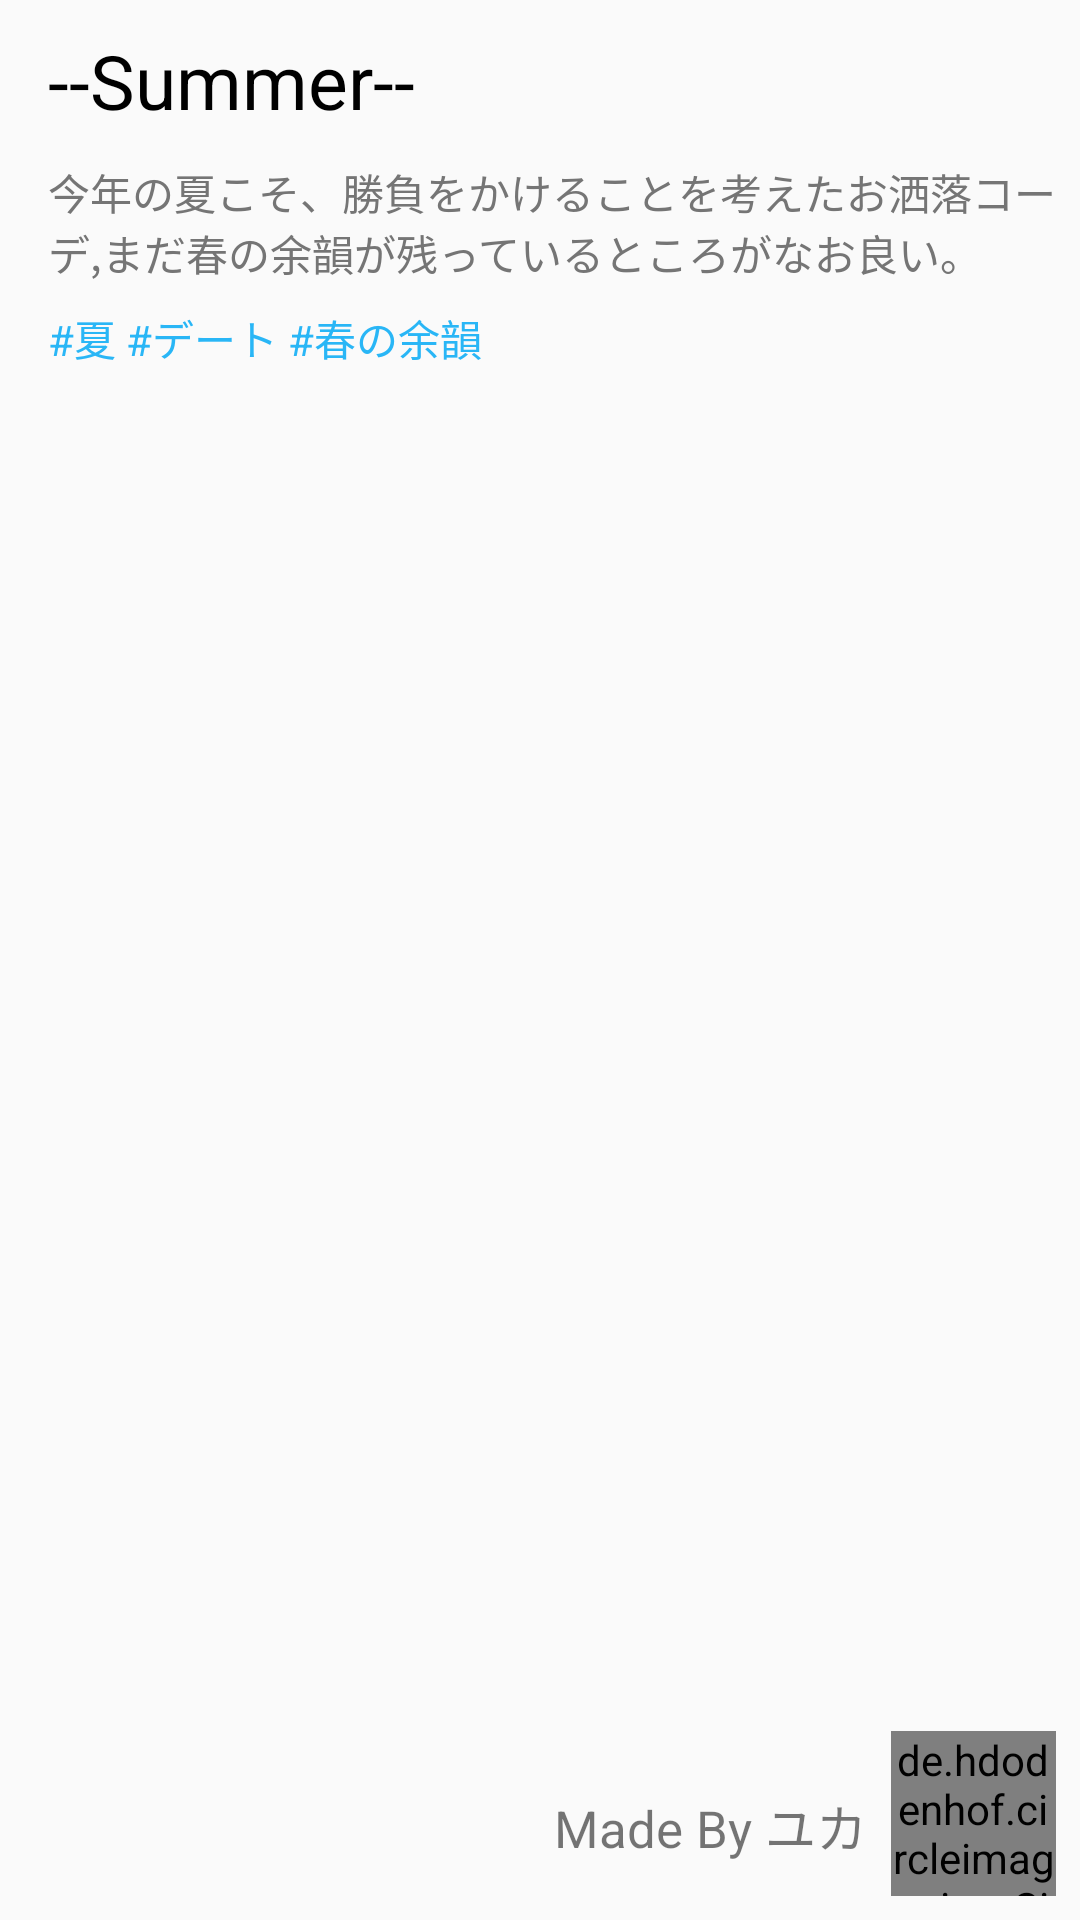

Write the Android layout XML for this screen, with the resource values it uses.
<!-- AndroidManifest.xml: application theme NoActionBar -->
<!-- res/layout/description_bottom_sheet_content.xml -->
<?xml version="1.0" encoding="utf-8"?>
<android.support.constraint.ConstraintLayout xmlns:android="http://schemas.android.com/apk/res/android"
    xmlns:app="http://schemas.android.com/apk/res-auto"
    xmlns:tools="http://schemas.android.com/tools"
    android:id="@+id/description_bottom_sheet"
    android:layout_width="match_parent"
    android:layout_height="300dp"
    android:background="@drawable/fashion_description_background"
    app:behavior_peekHeight="55dp"
    app:layout_behavior="@string/bottom_sheet_behavior">

    
    <TextView
        android:id="@+id/title_textView"
        android:layout_width="wrap_content"
        android:layout_height="wrap_content"
        android:layout_marginStart="16dp"
        android:layout_marginTop="10dp"
        android:layout_marginEnd="8dp"
        android:text="--Summer--"
        android:textColor="@color/black"
        android:textSize="25sp"
        app:layout_constraintEnd_toEndOf="parent"
        app:layout_constraintHorizontal_bias="0.0"
        app:layout_constraintStart_toStartOf="parent"
        app:layout_constraintTop_toTopOf="parent" />


    
    <ScrollView
        android:layout_width="match_parent"
        android:layout_height="0dp"
        android:layout_marginTop="10dp"
        android:layout_marginBottom="71dp"
        app:layout_constraintBottom_toBottomOf="parent"
        app:layout_constraintTop_toBottomOf="@+id/title_textView"
        app:layout_constraintVertical_bias="0.0">

        <LinearLayout
            android:layout_width="match_parent"
            android:layout_height="wrap_content"
            android:orientation="vertical">

            <TextView
                android:id="@+id/ordinary_description_textView"
                android:layout_width="match_parent"
                android:layout_height="wrap_content"
                android:layout_marginLeft="16dp"
                android:layout_marginRight="8dp"
                android:layout_weight="1"
                android:text="今年の夏こそ、勝負をかけることを考えたお洒落コーデ,まだ春の余韻が残っているところがなお良い。"
                android:textColor="@color/colorText"
                android:textSize="14dp" />

            <TextView
                android:id="@+id/hashtag_description_textView"
                android:layout_width="match_parent"
                android:layout_height="wrap_content"
                android:layout_marginLeft="16dp"
                android:layout_marginTop="8dp"
                android:layout_marginRight="16dp"
                android:layout_weight="1"
                android:text="#夏 #デート #春の余韻"
                android:textColor="@color/colorHashtag" />


        </LinearLayout>
    </ScrollView>


    
    <TextView
        android:id="@+id/maker_textView"
        android:layout_width="wrap_content"
        android:layout_height="wrap_content"
        android:layout_marginTop="8dp"
        android:layout_marginEnd="8dp"
        android:layout_marginBottom="8dp"
        android:text="Made By ユカ"
        android:textSize="17dp"
        app:layout_constraintBottom_toBottomOf="parent"
        app:layout_constraintEnd_toStartOf="@+id/profile_image"
        app:layout_constraintTop_toTopOf="@+id/profile_image" />

    
    <de.hdodenhof.circleimageview.CircleImageView xmlns:app="http://schemas.android.com/apk/res-auto"
        android:id="@+id/profile_image"
        android:layout_width="55dp"
        android:layout_height="55dp"
        android:layout_marginEnd="8dp"
        android:layout_marginBottom="8dp"
        android:src="@drawable/sample_woman_icon"
        app:civ_border_color="#FF000000"
        app:civ_border_width="2dp"
        app:layout_constraintBottom_toBottomOf="parent"
        app:layout_constraintEnd_toEndOf="parent" />
</android.support.constraint.ConstraintLayout>
<!-- resources referenced by this layout -->
<resources>
  <color name="black">#000000</color>
  <color name="colorHashtag">#29b6f6</color>
  <color name="colorText">#757575</color>
  <!-- drawable sample_woman_icon: png bitmap (drawable, 4803 bytes) -->
  <style name="NoActionBar" parent="Theme.AppCompat.Light.NoActionBar">
          <item name="windowActionBar">false</item>
          <item name="windowNoTitle">true</item>
          <item name="android:windowDrawsSystemBarBackgrounds">true</item>
          <item name="android:statusBarColor">@android:color/black</item>
      </style>
</resources>
